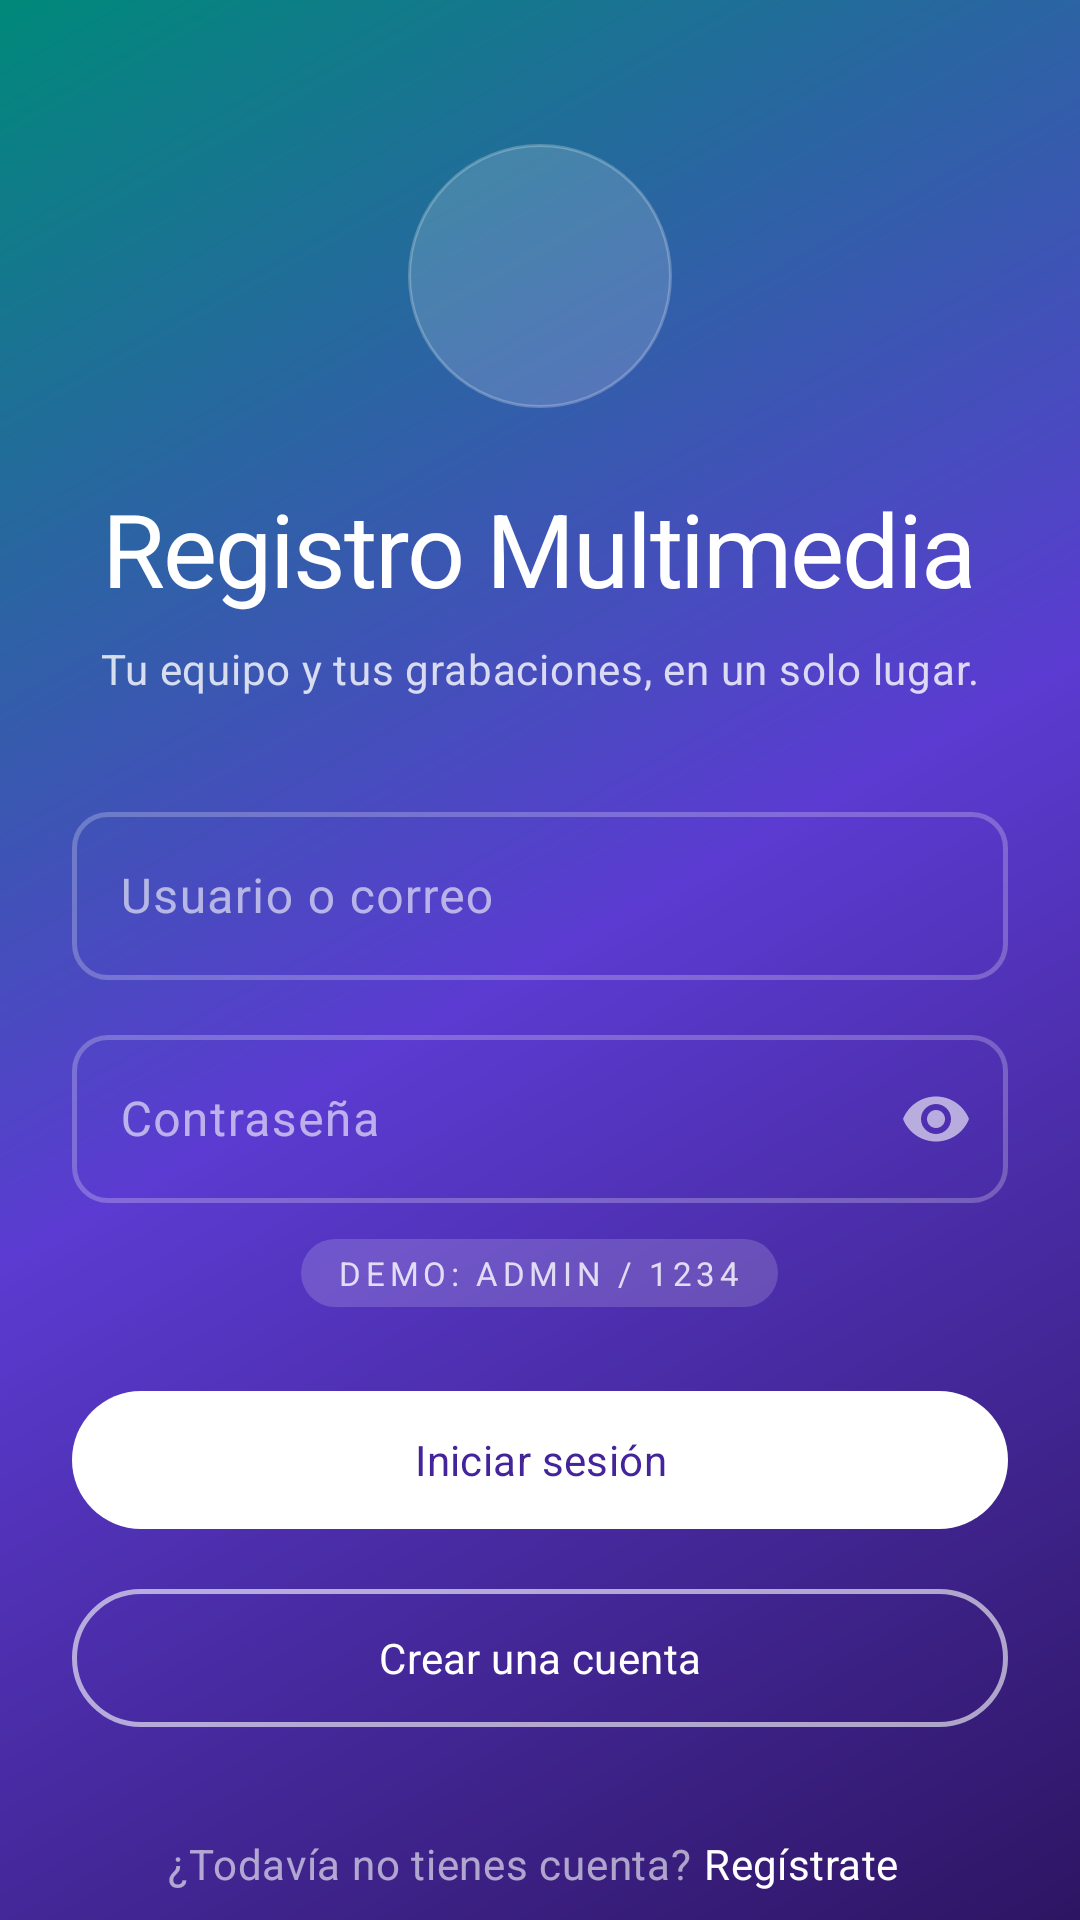

Produce the Android XML layout that renders to this screen, including the resource entries it uses.
<!-- AndroidManifest.xml: activity theme Theme.Registromultimedia.Acceso -->
<!-- res/layout/activity_login.xml -->
<?xml version="1.0" encoding="utf-8"?>
<ScrollView xmlns:android="http://schemas.android.com/apk/res/android"
    xmlns:app="http://schemas.android.com/apk/res-auto"
    xmlns:tools="http://schemas.android.com/tools"
    android:layout_width="match_parent"
    android:layout_height="match_parent"
    android:fillViewport="true"
    android:fitsSystemWindows="true"
    android:scrollbars="none"
    tools:context=".LoginActivity">

    <LinearLayout
        android:layout_width="match_parent"
        android:layout_height="wrap_content"
        android:gravity="center_horizontal"
        android:orientation="vertical"
        android:paddingStart="@dimen/esp_xl"
        android:paddingTop="@dimen/esp_xxxl"
        android:paddingEnd="@dimen/esp_xl"
        android:paddingBottom="@dimen/esp_xl">

        
        <ImageView
            android:id="@+id/imgLogo"
            android:layout_width="88dp"
            android:layout_height="88dp"
            android:background="@drawable/bg_circulo_translucido"
            android:contentDescription="@string/desc_logo"
            android:padding="@dimen/esp_xl"
            android:src="@drawable/ic_microfono"
            app:tint="@color/blanco" />

        <TextView
            android:id="@+id/txtTitulo"
            android:layout_width="wrap_content"
            android:layout_height="wrap_content"
            android:layout_marginTop="@dimen/esp_xl"
            android:text="@string/acceso_titulo"
            android:textAlignment="center"
            android:textAppearance="@style/TextAppearance.App.DisplaySmall"
            android:textColor="@color/blanco" />

        <TextView
            android:id="@+id/txtLema"
            android:layout_width="match_parent"
            android:layout_height="wrap_content"
            android:layout_marginTop="@dimen/esp_s"
            android:text="@string/acceso_lema"
            android:textAlignment="center"
            android:textAppearance="@style/TextAppearance.App.BodyMedium"
            android:textColor="@color/blanco_80" />

        
        <com.google.android.material.textfield.TextInputLayout
            android:id="@+id/tilUsuario"
            style="@style/Widget.App.TextInputLayout.Acceso"
            android:layout_width="match_parent"
            android:layout_height="wrap_content"
            android:layout_marginTop="@dimen/esp_xxl"
            android:hint="@string/acceso_usuario"
            app:startIconDrawable="@drawable/ic_persona">

            <com.google.android.material.textfield.TextInputEditText
                android:id="@+id/editUser"
                android:layout_width="match_parent"
                android:layout_height="wrap_content"
                android:autofillHints="username"
                android:imeOptions="actionNext"
                android:inputType="text"
                android:maxLines="1" />

        </com.google.android.material.textfield.TextInputLayout>

        <com.google.android.material.textfield.TextInputLayout
            android:id="@+id/tilPassword"
            style="@style/Widget.App.TextInputLayout.Acceso"
            android:layout_width="match_parent"
            android:layout_height="wrap_content"
            android:layout_marginTop="@dimen/esp_m"
            android:hint="@string/acceso_password"
            app:endIconMode="password_toggle"
            app:startIconDrawable="@drawable/ic_candado">

            <com.google.android.material.textfield.TextInputEditText
                android:id="@+id/editPassword"
                android:layout_width="match_parent"
                android:layout_height="wrap_content"
                android:autofillHints="password"
                android:imeOptions="actionDone"
                android:inputType="textPassword"
                android:maxLines="1" />

        </com.google.android.material.textfield.TextInputLayout>

        <TextView
            android:id="@+id/txtPistaDemo"
            android:layout_width="wrap_content"
            android:layout_height="wrap_content"
            android:layout_marginTop="@dimen/esp_m"
            android:background="@drawable/bg_pildora_translucida"
            android:paddingStart="@dimen/esp_m"
            android:paddingTop="@dimen/esp_xs"
            android:paddingEnd="@dimen/esp_m"
            android:paddingBottom="@dimen/esp_xs"
            android:text="@string/acceso_pista_demo"
            android:textAppearance="@style/TextAppearance.App.Overline"
            android:textColor="@color/blanco_80" />

        
        <com.google.android.material.button.MaterialButton
            android:id="@+id/btnLogin"
            style="@style/Widget.App.Button.Acceso"
            android:layout_width="match_parent"
            android:layout_height="wrap_content"
            android:layout_marginTop="@dimen/esp_xl"
            android:text="@string/acceso_entrar"
            app:icon="@drawable/ic_salir"
            app:iconGravity="textStart" />

        <com.google.android.material.button.MaterialButton
            android:id="@+id/btnRegister"
            style="@style/Widget.App.Button.AccesoOutlined"
            android:layout_width="match_parent"
            android:layout_height="wrap_content"
            android:layout_marginTop="@dimen/esp_m"
            android:text="@string/acceso_crear_cuenta"
            app:icon="@drawable/ic_agregar_persona"
            app:iconGravity="textStart"
            app:iconTint="@color/blanco" />

        <Space
            android:layout_width="match_parent"
            android:layout_height="0dp"
            android:layout_weight="1" />

        
        <LinearLayout
            android:layout_width="wrap_content"
            android:layout_height="wrap_content"
            android:layout_marginTop="@dimen/esp_xl"
            android:gravity="center_vertical"
            android:orientation="horizontal">

            <TextView
                android:layout_width="wrap_content"
                android:layout_height="wrap_content"
                android:text="@string/acceso_sin_cuenta"
                android:textAppearance="@style/TextAppearance.App.BodyMedium"
                android:textColor="@color/blanco_60" />

            <TextView
                android:id="@+id/txtGoRegister"
                android:layout_width="wrap_content"
                android:layout_height="wrap_content"
                android:background="?attr/selectableItemBackgroundBorderless"
                android:clickable="true"
                android:focusable="true"
                android:paddingStart="@dimen/esp_xs"
                android:paddingTop="@dimen/esp_s"
                android:paddingEnd="@dimen/esp_xs"
                android:paddingBottom="@dimen/esp_s"
                android:text="@string/acceso_registrate"
                android:textAppearance="@style/TextAppearance.App.LabelLarge"
                android:textColor="@color/blanco" />

        </LinearLayout>

    </LinearLayout>

</ScrollView>
<!-- resources referenced by this layout -->
<resources>
  <color name="blanco">#FFFFFFFF</color>
  <color name="blanco_60">#99FFFFFF</color>
  <color name="blanco_80">#CCFFFFFF</color>
  <dimen name="esp_m">12dp</dimen>
  <dimen name="esp_s">8dp</dimen>
  <dimen name="esp_xl">24dp</dimen>
  <dimen name="esp_xs">4dp</dimen>
  <dimen name="esp_xxl">32dp</dimen>
  <dimen name="esp_xxxl">48dp</dimen>
  <!-- drawable bg_circulo_translucido (drawable) -->
  <?xml version="1.0" encoding="utf-8"?>
  <shape xmlns:android="http://schemas.android.com/apk/res/android" android:shape="oval">
      <solid android:color="@color/blanco_16" />
      <stroke android:width="1dp" android:color="@color/blanco_24" />
  </shape>
  <!-- drawable bg_pildora_translucida (drawable) -->
  <?xml version="1.0" encoding="utf-8"?>
  <shape xmlns:android="http://schemas.android.com/apk/res/android" android:shape="rectangle">
      <solid android:color="@color/blanco_16" />
      <corners android:radius="@dimen/radio_l" />
  </shape>
  <string name="acceso_crear_cuenta">Crear una cuenta</string>
  <string name="acceso_entrar">Iniciar sesión</string>
  <string name="acceso_lema">Tu equipo y tus grabaciones, en un solo lugar.</string>
  <string name="acceso_password">Contraseña</string>
  <string name="acceso_pista_demo">Demo: admin / 1234</string>
  <string name="acceso_registrate">Regístrate</string>
  <string name="acceso_sin_cuenta">¿Todavía no tienes cuenta?</string>
  <string name="acceso_titulo">Registro Multimedia</string>
  <string name="acceso_usuario">Usuario o correo</string>
  <string name="desc_logo">Logotipo de Registro Multimedia</string>
  <style name="TextAppearance.App.BodyMedium" parent="TextAppearance.Material3.BodyMedium">
          <item name="android:fontFamily">@string/fuente_cuerpo</item>
          <item name="android:textSize">14sp</item>
          <item name="android:lineSpacingMultiplier">1.3</item>
      </style>
  <style name="Widget.App.Button.Acceso" parent="Widget.App.Button">
          <item name="backgroundTint">@color/blanco</item>
          <item name="android:textColor">@color/aurora_30</item>
          <item name="rippleColor">@color/aurora_90</item>
      </style>
  <style name="Widget.App.Button.AccesoOutlined" parent="Widget.App.Button.Outlined">
          <item name="android:textColor">@color/blanco</item>
          <item name="strokeColor">@color/blanco_60</item>
          <item name="rippleColor">@color/blanco_24</item>
      </style>
  <color name="blanco_16">#29FFFFFF</color>
  <color name="blanco_24">#3DFFFFFF</color>
  <dimen name="radio_l">28dp</dimen>
  <string name="fuente_cuerpo" translatable="false">sans-serif</string>
  <string name="fuente_display" translatable="false">sans-serif-black</string>
  <string name="fuente_titulo" translatable="false">sans-serif-medium</string>
  <color name="aurora_30">#FF44249B</color>
  <color name="aurora_90">#FFE6E1FE</color>
  <color name="coral_70">#FFFFB68C</color>
  <color name="transparente">#00000000</color>
  <dimen name="alto_boton">54dp</dimen>
  <dimen name="icono_s">20dp</dimen>
  <dimen name="radio_s">12dp</dimen>
  <style name="Widget.App.EditText.Acceso" parent="Widget.Material3.TextInputEditText.OutlinedBox">
          <item name="android:textColor">@color/blanco</item>
          <item name="android:textAppearance">@style/TextAppearance.App.BodyLarge</item>
          <item name="android:minHeight">@dimen/alto_campo</item>
      </style>
  <color name="degradado_inicio">#FF2E1563</color>
  <color name="degradado_centro">#FF5B3BD1</color>
  <color name="degradado_fin">#FF00897A</color>
  <style name="TextAppearance.App.BodyLarge" parent="TextAppearance.Material3.BodyLarge">
          <item name="android:fontFamily">@string/fuente_cuerpo</item>
          <item name="android:textSize">16sp</item>
          <item name="android:lineSpacingMultiplier">1.25</item>
      </style>
  <dimen name="alto_campo">56dp</dimen>
</resources>
